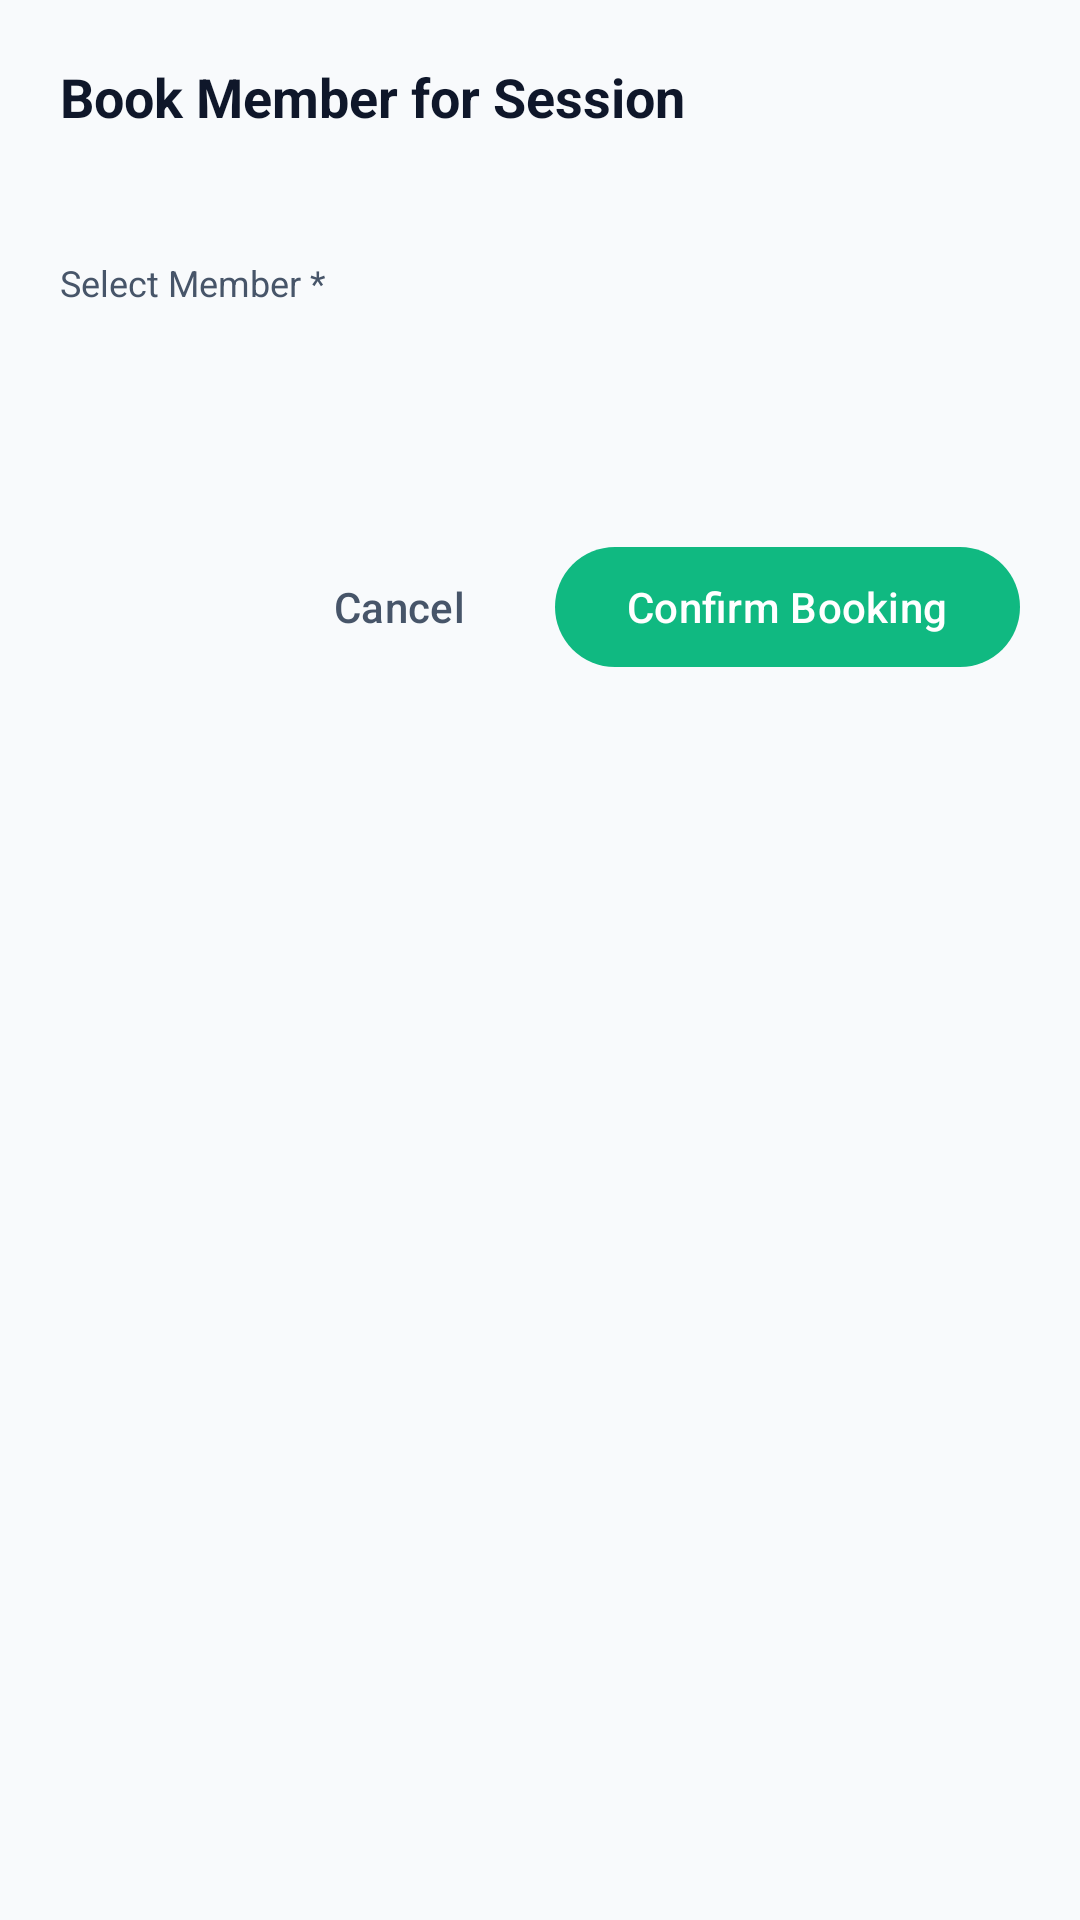

The Android layout XML behind this screen, and the referenced resources:
<!-- AndroidManifest.xml: application theme Theme.JCMS -->
<!-- res/layout/dialog_register_member.xml -->
<?xml version="1.0" encoding="utf-8"?>
<LinearLayout
    xmlns:android="http://schemas.android.com/apk/res/android"
    xmlns:app="http://schemas.android.com/apk/res-auto"
    xmlns:tools="http://schemas.android.com/tools"
    android:layout_width="match_parent"
    android:layout_height="wrap_content"
    android:orientation="vertical"
    android:padding="20dp">

    <TextView
        android:layout_width="match_parent"
        android:layout_height="wrap_content"
        android:text="Book Member for Session"
        android:textSize="18sp"
        android:textStyle="bold"
        android:textColor="@color/text_primary"
        android:layout_marginBottom="8dp" />

    <TextView
        android:id="@+id/tvSessionSummary"
        android:layout_width="match_parent"
        android:layout_height="wrap_content"
        android:textSize="13sp"
        android:textColor="@color/text_secondary"
        android:layout_marginBottom="16dp"
        tools:text="Session: Morning Jog (5 spots left)" />

    <TextView
        android:layout_width="wrap_content"
        android:layout_height="wrap_content"
        android:text="Select Member *"
        android:textSize="12sp"
        android:textColor="@color/text_secondary"
        android:layout_marginBottom="4dp" />

    <Spinner
        android:id="@+id/spinnerMembers"
        android:layout_width="match_parent"
        android:layout_height="48dp"
        android:background="@drawable/bg_category_pill"
        android:paddingStart="12dp"
        android:paddingEnd="12dp"
        android:layout_marginBottom="16dp" />

    
    <TextView
        android:id="@+id/tvBookingNotice"
        android:layout_width="match_parent"
        android:layout_height="wrap_content"
        android:textSize="12sp"
        android:textColor="@color/status_cancelled"
        android:visibility="gone"
        android:layout_marginBottom="8dp" />

    <LinearLayout
        android:layout_width="match_parent"
        android:layout_height="wrap_content"
        android:orientation="horizontal"
        android:gravity="end"
        android:layout_marginTop="8dp">

        <com.google.android.material.button.MaterialButton
            android:id="@+id/btnCancel"
            style="@style/Widget.Material3.Button.TextButton"
            android:layout_width="wrap_content"
            android:layout_height="wrap_content"
            android:text="@string/action_cancel"
            android:textColor="@color/text_secondary" />

        <com.google.android.material.button.MaterialButton
            android:id="@+id/btnConfirmRegister"
            android:layout_width="wrap_content"
            android:layout_height="wrap_content"
            android:layout_marginStart="8dp"
            android:text="Confirm Booking"
            app:backgroundTint="@color/primary" />
    </LinearLayout>

</LinearLayout>
<!-- resources referenced by this layout -->
<resources>
  <color name="primary">#10B981</color>
  <color name="status_cancelled">#EF4444</color>
  <color name="text_primary">#0F172A</color>
  <color name="text_secondary">#475569</color>
  <string name="action_cancel">Cancel</string>
  <style name="Theme.JCMS" parent="Base.Theme.JCMS" />
  <style name="Base.Theme.JCMS" parent="Theme.Material3.Light.NoActionBar">
          
          <item name="colorPrimary">@color/primary</item>
          <item name="colorOnPrimary">@color/on_primary</item>
          <item name="colorPrimaryContainer">@color/primary_light</item>
          <item name="colorOnPrimaryContainer">@color/primary_darker</item>
  
          <item name="colorSecondary">@color/secondary</item>
          <item name="colorOnSecondary">@color/white</item>
          <item name="colorSecondaryContainer">@color/secondary_light</item>
  
          
          <item name="android:colorBackground">@color/background_light</item>
          <item name="colorSurface">@color/surface_white</item>
          <item name="colorOnSurface">@color/text_primary</item>
          <item name="colorSurfaceVariant">@color/surface_variant</item>
          <item name="colorOnSurfaceVariant">@color/text_secondary</item>
  
          
          <item name="android:statusBarColor">@color/surface_white</item>
          <item name="android:windowLightStatusBar">true</item>
          <item name="android:navigationBarColor">@color/surface_white</item>
          <item name="android:windowLightNavigationBar" tools:targetApi="o_mr1">true</item>
  
          
          <item name="materialCardViewStyle">@style/Widget.JCMS.Card</item>
      </style>
  <color name="on_primary">#FFFFFF</color>
  <color name="primary_light">#D1FAE5</color>
  <color name="primary_darker">#047857</color>
  <color name="secondary">#0EA5E9</color>
  <color name="white">#FFFFFF</color>
  <color name="secondary_light">#E0F2FE</color>
  <color name="background_light">#F8FAFC</color>
  <color name="surface_white">#FFFFFF</color>
  <color name="surface_variant">#F1F5F9</color>
  <style name="Widget.JCMS.Card" parent="Widget.Material3.CardView.Elevated">
          <item name="cardCornerRadius">16dp</item>
          <item name="cardElevation">2dp</item>
          <item name="strokeWidth">1dp</item>
          <item name="strokeColor">@color/card_stroke</item>
          <item name="cardBackgroundColor">@color/surface_card</item>
      </style>
  <color name="card_stroke">#E2E8F0</color>
  <color name="surface_card">#FFFFFF</color>
</resources>
